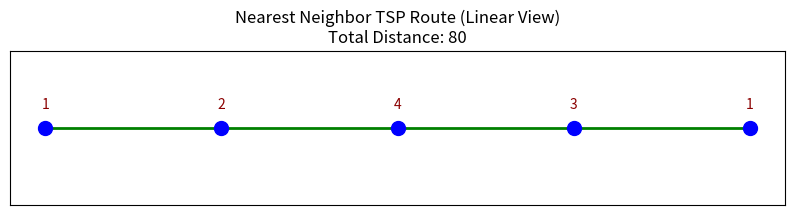

Recreate this plot in Python.
import numpy as np
import matplotlib.pyplot as plt

def solve_tsp_with_nearest_neighbor(distance_matrix, start=1, show_route=True):
    """
    Solve the TSP using the Nearest Neighbor heuristic.

    Parameters:
    - distance_matrix (2D list or numpy array): Matrix of distances between cities.
    - start (int): The starting city (1-based index). Defaults to City 1.
    - show_route (bool): Whether to display the route plot. Defaults to True.
    """
    # Convert to 1-based indexing for cities
    n = len(distance_matrix)
    unvisited = set(range(1, n + 1))  # Cities indexed from 1 to n
    tour = [start]  # Start from the specified city
    current_city = start
    unvisited.remove(current_city)
    total_distance = 0

    while unvisited:
        # Find the nearest unvisited city
        next_city = min(unvisited, key=lambda city: distance_matrix[current_city - 1][city - 1])
        total_distance += distance_matrix[current_city - 1][next_city - 1]
        tour.append(next_city)
        unvisited.remove(next_city)
        current_city = next_city

    # Return to the starting city
    total_distance += distance_matrix[current_city - 1][start - 1]
    tour.append(start)

    # Print results
    print("Total Distance:", total_distance, "\n")
    print("Tour:", tour, "\n")

    # Plot the route if show_route is True
    if show_route:
        plot_route_linear(tour, total_distance)

def plot_route_linear(tour, total_distance):
    """
    Plots the route in a line for the TSP.

    Parameters:
    - tour (list): The sequence of cities in the order visited, e.g., [1, 3, 4, 2, 1].
    - total_distance (float): Total distance of the tour.
    """
    # Generate positions along a line for each city in the order of the tour
    x_coords = list(range(1, len(tour) + 1))
    y_coords = [1] * len(tour)  # Constant y-coordinate for a linear view

    # Create a figure
    plt.figure(figsize=(10, 2))
    plt.title(f"Nearest Neighbor TSP Route (Linear View)\nTotal Distance: {total_distance}")

    # Plot each city in the order of the tour
    plt.scatter(x_coords, y_coords, color='blue', s=100, zorder=5)

    # Annotate each city with its index
    for i, (x, y) in enumerate(zip(x_coords, y_coords)):
        plt.text(x, y + 0.05, f'{tour[i]}', ha='center', color='darkred')

    # Draw lines between cities in the order of the tour
    for idx in range(len(tour) - 1):
        plt.plot([x_coords[idx], x_coords[idx + 1]], [1, 1], color='green', linestyle='-', linewidth=2)

    # Set plot limits and remove the y-axis for a clean linear view
    plt.ylim(0.8, 1.2)
    plt.xlabel("Cities")
    plt.gca().get_yaxis().set_visible(False)
    plt.gca().get_xaxis().set_visible(False)
    plt.show()


# Example usage
if __name__ == "__main__":
    distance_matrix = [
    [0, 10, 15, 20],
    [10, 0, 35, 25],
    [15, 35, 0, 30],
    [20, 25, 30, 0]
    ]

    # Call the function to display the best route from multiple starting points
    solve_tsp_with_nearest_neighbor(distance_matrix, start=1, show_route=True)